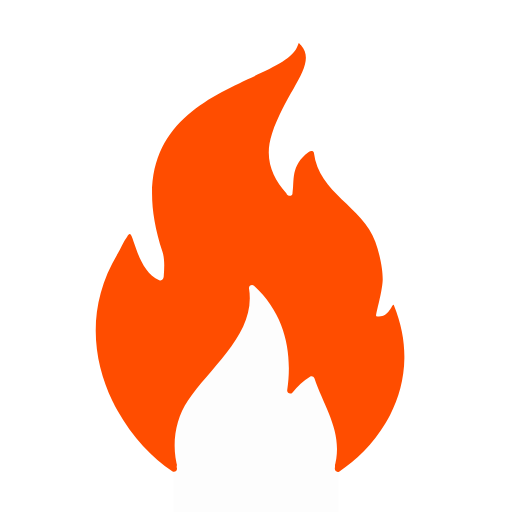
t = 0.00 s
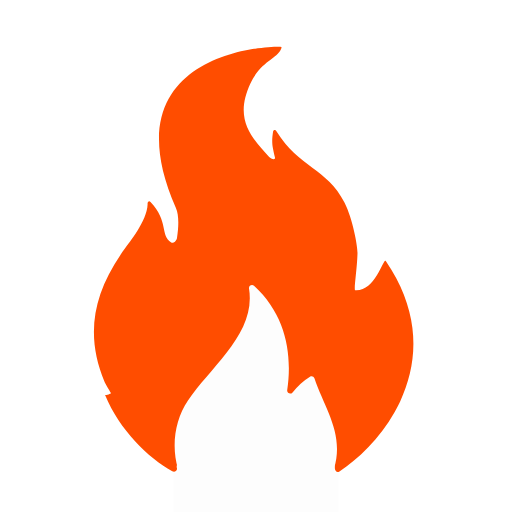
t = 0.15 s
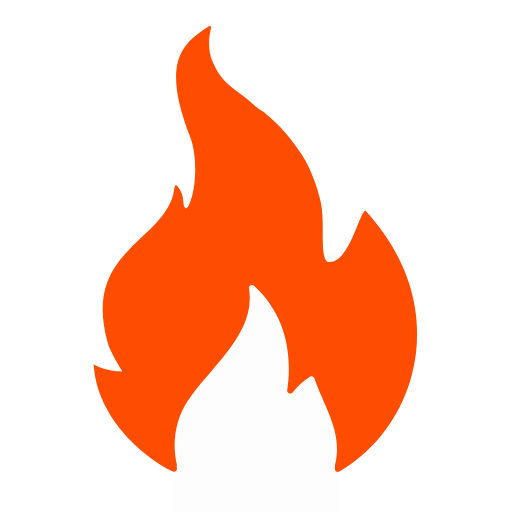
t = 0.32 s
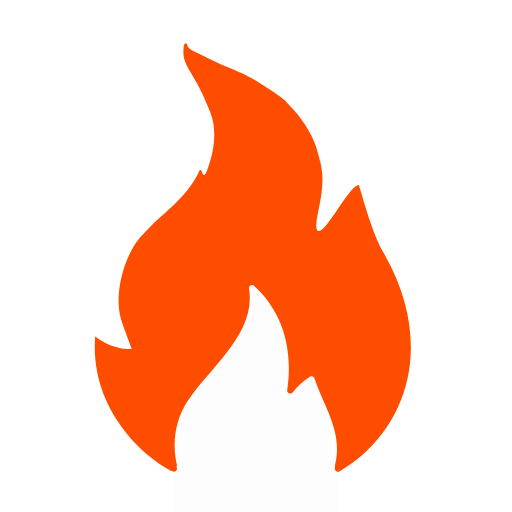
t = 0.47 s
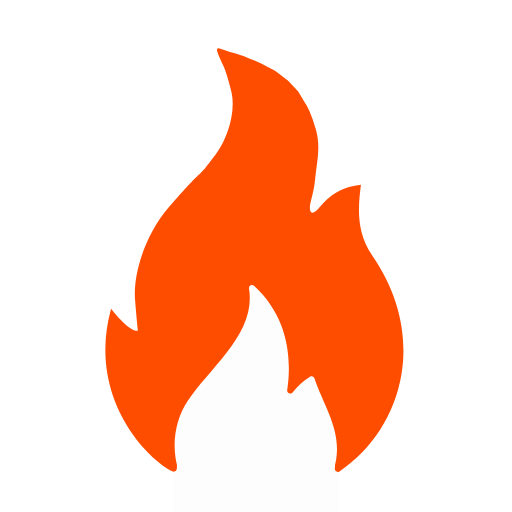
t = 0.62 s
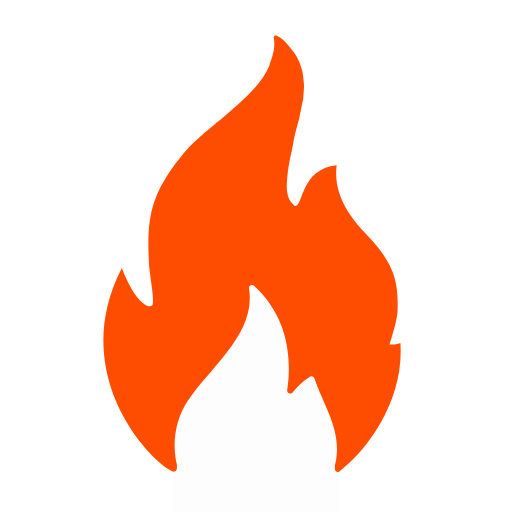
t = 0.78 s

The animated SVG that drew these frames (rendered in a browser with its animation timeline set to each time). Animation: 1 SMIL element (animate=1); one cycle of 0.93 s, repeats indefinitely.

<svg xmlns:xlink="http://www.w3.org/1999/xlink"  class="size-52" height="600" preserveAspectRatio="xMidYMid meet" viewBox="0 0 600 600" width="600" xmlns="http://www.w3.org/2000/svg"><g><g transform=" translate(293.035, 553.013) scale(0.97724, 0.97724) translate(-533.035, -800.013)"><path d=" M603.36 416.33 C581,433 586.63,450.25 583.86,466.55 C583.19,470.47 577.75,469.25 576.54,465.71 C559.5,447 549.55,423.61 559.33,394.37 C577.25,340.75 614.25,311.25 594.16,288.45 C590.97,284.83 591.83,284.26 590.22,288.82 C572.5,339 363,338 427.98,536 C430.85,544.77 430.25,555.25 429.51,565.8 C429.28,568.95 427.08,571.32 424.17,570.12 C401.5,560.75 395.38,525.75 390.42,516.28 C389,513.58 387.5,514.5 385.67,517.95 C381.03,524.07 377.94,532.3 374.2,538.54 C336.92,600.69 343.58,664.33 368.03,714.96 C368.94,716.86 369.89,718.74 370.85,720.6 C371.93,722.68 373.05,724.75 374.19,726.79 C391.8,758.26 416.04,783.76 439.75,799.32 C442.6,801.19 446.26,798.52 445.29,795.24 C437.07,767.62 642.75,744.75 634.67,795.2 C634.12,798.62 637.29,801.28 640.2,799.38 C659.88,786.47 680.25,766.82 695.21,741.99 C696.41,740.01 697.57,737.99 698.7,735.93 C699.47,734.52 700.23,733.09 700.97,731.65 C711.2,711.65 717.8,688.75 718.09,663.65 C718.33,643.75 714.58,622.45 705.52,600.11 C703.78,595.83 700.25,616.5 684.38,613.26 C682.86,612.95 691.25,586.13 692.06,570.64 C692.44,563.26 690.67,544.7 683.23,524.06 C667.77,481.12 615.5,466.25 609.58,417.31 C609.25,414.61 605.53,414.71 603.36,416.33z " fill="#FF4D00" fill-opacity="1" fill-rule="nonzero"><animate attributeName="d" attributeType="XML" begin="0s" calcMode="spline" dur="0.9333333s" fill="freeze" from="M603.36 416.33 C581,433 586.63,450.25 583.86,466.55 C583.19,470.47 577.75,469.25 576.54,465.71 C559.5,447 549.55,423.61 559.33,394.37 C577.25,340.75 614.25,311.25 594.16,288.45 C590.97,284.83 591.83,284.26 590.22,288.82 C572.5,339 363,338 427.98,536 C430.85,544.77 430.25,555.25 429.51,565.8 C429.28,568.95 427.08,571.32 424.17,570.12 C401.5,560.75 395.38,525.75 390.42,516.28 C389,513.58 387.5,514.5 385.67,517.95 C381.03,524.07 377.94,532.3 374.2,538.54 C336.92,600.69 343.58,664.33 368.03,714.96 C368.94,716.86 369.89,718.74 370.85,720.6 C371.93,722.68 373.05,724.75 374.19,726.79 C391.8,758.26 416.04,783.76 439.75,799.32 C442.6,801.19 446.26,798.52 445.29,795.24 C437.07,767.62 642.75,744.75 634.67,795.2 C634.12,798.62 637.29,801.28 640.2,799.38 C659.88,786.47 680.25,766.82 695.21,741.99 C696.41,740.01 697.57,737.99 698.7,735.93 C699.47,734.52 700.23,733.09 700.97,731.65 C711.2,711.65 717.8,688.75 718.09,663.65 C718.33,643.75 714.58,622.45 705.52,600.11 C703.78,595.83 700.25,616.5 684.38,613.26 C682.86,612.95 691.25,586.13 692.06,570.64 C692.44,563.26 690.67,544.7 683.23,524.06 C667.77,481.12 615.5,466.25 609.58,417.31 C609.25,414.61 605.53,414.71 603.36,416.33z " keySplines="0.333 0 0.667 1;0.333 0 0.667 1;0.333 0 0.667 1;0.333 0 0.667 1;0.333 0 0.667 1;0.333 0 0.667 1;0.333 0 0.667 1;0.333 0 0.667 1;0.333 0 0.667 1;0.333 0 0.667 1;0.333 0 0.833 1;0.167 0 0.833 1;0.167 0 0.833 1;0.167 0 0.833 1" keyTimes="0;0.0714286;0.1428571;0.2142857;0.2857143;0.3571429;0.4285714;0.5;0.5714286;0.6428571;0.7142857;0.7857143;0.8571429;0.9285714;1" repeatCount="indefinite" to="M565.86 356.45 C565.86,356.45 575.61,343.8 575.61,343.8 C575.61,343.8 580.5,337.25 587.54,330.08 C590.75,325.75 598.25,315.51 601.2,307 C602.5,303.25 603.29,298.23 601.66,294.2 C599.75,289.5 597.81,292.24 596.09,293.82 C584.5,304.5 564.64,310.04 557.6,312.75 C534.25,321.75 520.74,324.12 503.38,333.43 C493,339 472.55,352.75 472.55,352.75 C472.55,352.75 456.17,365.53 456.17,365.53 C456.17,365.53 437.67,384.33 437.67,384.33 C437.67,384.33 422.5,403.75 417.94,425.86 C408.75,473.5 420,492 430.95,528.61 C434.5,547.5 436.13,555.3 430.81,558.78 C425.5,562.25 407.5,546.5 392.02,502.88 C281.5,654.5 410,785 439.75,799.32 C442.82,800.8 445.93,798.6 445.29,795.24 C438,757 639.75,751.5 634.67,795.2 C634.27,798.64 637.45,801.51 640.2,799.38 C677.68,770.21 748,703.5 705.8,598.01 C694,611.5 682.57,610.99 682.57,610.99 C682.57,610.99 691.19,577.81 691.51,565.5 C692.5,528 681.3,506.78 648.86,474.1 C615,440 598.75,433 601.52,410.11 C572.5,424 593,463 580.51,462.38 C574,461.25 570,458.51 566.68,453.64 C562.5,447.5 550.41,431.35 550.98,408.31 C551.25,397.25 556.58,375.81 556.58,375.81 C556.58,375.81 565.86,356.45 565.86,356.45z " values="M603.36 416.33 C581,433 586.63,450.25 583.86,466.55 C583.19,470.47 577.75,469.25 576.54,465.71 C559.5,447 549.55,423.61 559.33,394.37 C577.25,340.75 614.25,311.25 594.16,288.45 C590.97,284.83 591.83,284.26 590.22,288.82 C572.5,339 363,338 427.98,536 C430.85,544.77 430.25,555.25 429.51,565.8 C429.28,568.95 427.08,571.32 424.17,570.12 C401.5,560.75 395.38,525.75 390.42,516.28 C389,513.58 387.5,514.5 385.67,517.95 C381.03,524.07 377.94,532.3 374.2,538.54 C336.92,600.69 343.58,664.33 368.03,714.96 C368.94,716.86 369.89,718.74 370.85,720.6 C371.93,722.68 373.05,724.75 374.19,726.79 C391.8,758.26 416.04,783.76 439.75,799.32 C442.6,801.19 446.26,798.52 445.29,795.24 C437.07,767.62 642.75,744.75 634.67,795.2 C634.12,798.62 637.29,801.28 640.2,799.38 C659.88,786.47 680.25,766.82 695.21,741.99 C696.41,740.01 697.57,737.99 698.7,735.93 C699.47,734.52 700.23,733.09 700.97,731.65 C711.2,711.65 717.8,688.75 718.09,663.65 C718.33,643.75 714.58,622.45 705.52,600.11 C703.78,595.83 700.25,616.5 684.38,613.26 C682.86,612.95 691.25,586.13 692.06,570.64 C692.44,563.26 690.67,544.7 683.23,524.06 C667.77,481.12 615.5,466.25 609.58,417.31 C609.25,414.61 605.53,414.71 603.36,416.33z ;M582.73 405.08 C570.25,418.13 575,437 577.98,450.42 C578.84,454.3 571.63,453.38 568.42,449.83 C551.38,431.13 536.25,409.75 544.33,377.62 C558.11,322.79 604.5,314.5 595.78,294.58 C595.38,293.75 593.88,294.25 592.72,294.94 C558.5,313 366.25,321.5 431.98,502.5 C435.13,511.17 439.5,528.5 437.26,543.3 C436.78,546.42 434.27,548.22 431.42,546.87 C410.38,536.88 413.8,510.85 400.92,492.41 C399.5,490.38 397.88,491 396.17,494.08 C392.06,499.62 386.24,513.14 382.69,518.61 C332.18,596.46 339.54,665.51 366.08,717.22 C367.08,719.16 368.1,721.07 369.15,722.96 C370.32,725.08 371.53,727.17 372.76,729.22 C391.82,760.97 417.68,785.12 439.75,799.32 C442.62,801.17 446.26,798.52 445.29,795.24 C437.07,767.62 638,739 634.67,795.2 C634.46,798.66 637.29,801.28 640.2,799.38 C659.88,786.47 682.96,764.43 699.8,736.15 C701.14,733.89 702.45,731.59 703.71,729.25 C704.58,727.63 705.43,726 706.26,724.35 C717.69,701.53 724.73,675.29 723.11,646.94 C721.83,624.45 715.09,600.63 700.77,576.11 C698.44,572.12 690.5,601.5 674.63,598.26 C673.11,597.95 679.5,573.5 680.06,556.14 C680.3,548.75 678.25,525.75 670.23,504.81 C653.9,462.19 605.25,449.5 587.2,404.56 C586.19,402.04 584.61,403.12 582.73,405.08z ;M562.98 393.83 C560.5,408.88 562.5,413.38 565.48,426.8 C566.34,430.68 560.38,428.88 557.17,425.33 C540.13,406.63 520.67,386.78 529.58,354.87 C542.63,308.13 572.38,309.75 575.66,292.83 C575.38,292.5 574,292.25 572.97,292.44 C530,291.5 365,313.25 443.35,488.63 C447.11,497.05 446.75,508 444.51,522.8 C444.03,525.92 440.37,528.61 437.67,527 C423.25,518.38 433.5,500.5 411.54,477.28 C409.84,475.48 407.5,477.13 408.05,480.45 C407.25,500.38 387.01,525.07 383.19,530.36 C341.25,588.5 336.25,642.5 358.7,694.36 C359.63,696.51 366.06,707.03 366.06,707.03 C366.06,707.03 364.13,709.38 360.27,710.13 C378.94,751.48 410.94,782.59 439.75,799.32 C442.7,801.04 446.26,798.52 445.29,795.24 C437.07,767.62 634.5,733.25 634.67,795.2 C634.68,798.67 637.29,801.28 640.2,799.38 C659.88,786.47 685.43,763.31 704,732.51 C705.48,730.05 706.92,727.54 708.31,724.98 C709.27,723.21 710.2,721.43 711.11,719.62 C723.66,694.57 731.14,665.28 727.83,632.9 C725.21,607.22 715.81,579.6 696.77,550.61 C694.23,546.75 684,585.5 661.13,584.26 C659.58,584.17 663.5,558 664.06,540.64 C664.3,533.25 659.08,499.08 648.98,479.06 C628.25,438 593.25,437 567.45,393.31 C566.07,390.97 563.42,391.15 562.98,393.83z ;M547.73 383.58 C547.13,392.88 547.63,393.88 548.98,401.67 C549.66,405.59 547.38,403.38 544.17,399.83 C527.13,381.13 510.96,362.31 515.83,329.12 C520.5,297.25 537.25,291 545.66,280.33 C545.38,280 546,277.88 541.22,277.94 C496.5,283 389,309.5 448.23,456 C451.69,464.55 452.25,488.88 450.01,503.68 C449.53,506.8 446.25,514.5 442.92,513 C435.25,507.37 447,494.38 425.04,471.16 C423.34,469.36 422,470.13 421.55,474.33 C420.75,494.25 389.71,531.22 385.69,536.36 C343.5,590.25 339.75,621 356.7,677.36 C358.57,683.56 367.81,698.28 367.81,698.28 C367.81,698.28 361.25,698.75 353.27,695.63 C365.5,744 410,785 439.75,799.32 C442.82,800.8 446.26,798.52 445.29,795.24 C437.07,767.62 639,733.38 634.67,795.2 C634.43,798.66 637.2,801.14 640.2,799.38 C675.67,778.46 703.35,745.16 718.73,706.96 C719.96,703.9 721.11,700.81 722.18,697.7 C722.92,695.55 723.62,693.39 724.28,691.22 C733.41,661.16 735.03,628.83 727.11,597.57 C720.83,572.78 708.55,548.66 689.27,526.86 C686.67,523.92 678.5,574.75 648.13,570.26 C644.35,569.7 651,543 650.06,520.89 C649.48,507.26 641.58,484.83 631.48,464.81 C610.75,423.75 582,423.5 550.95,382.81 C549.3,380.65 547.91,380.87 547.73,383.58z ;M541.98 380.83 C541.98,380.83 540.36,379.55 540.36,379.55 C540.36,379.55 538.88,376.38 535.67,372.83 C518.63,354.13 509,354 500.45,322.12 C492.48,292.4 511.69,271.91 512.03,269.95 C512.38,268 511,266.38 507.72,267.19 C459.75,283.5 413.75,321.75 453.6,418.88 C463.21,442.29 459.88,472.38 456.76,484.31 C455.96,487.35 451.75,496.63 448.42,495.12 C443.38,491 450.13,480.25 436.79,464.91 C435.17,463.04 433.75,463.88 433.3,468.08 C429.25,501.13 395.63,524.75 385.94,536.86 C343.19,590.3 348.5,618.75 357.7,656.36 C360.72,668.7 375.31,688.53 375.31,688.53 C375.31,688.53 361.75,692 347.77,683.13 C357,742.25 410,785 439.75,799.32 C442.82,800.8 446.26,798.52 445.29,795.24 C437.07,767.62 642,732 634.67,795.2 C634.27,798.64 637.18,801.11 640.2,799.38 C677.06,778.26 706.14,743.68 721.68,703 C722.92,699.75 724.08,696.45 725.14,693.12 C725.88,690.83 726.57,688.52 727.22,686.19 C736.2,653.99 736.84,618.81 726.57,583.92 C718.42,556.26 703.42,528.77 680.27,503.11 C673.25,502.25 661.88,561.5 634.26,559.88 C627,554.5 636.25,519 630.43,494.14 C627.25,479.25 620.4,457.58 606.73,439.81 C579.75,404.75 577.5,410.63 542.58,374.93 C540.68,372.99 541.98,380.83 541.98,380.83z ;M545.36 362.95 C545.36,362.95 540.98,359.8 540.98,359.8 C540.98,359.8 538,357.38 535.29,355.33 C515.88,337.38 498.91,334.76 485.45,304.62 C478.25,288.5 481.19,270.16 481.53,268.2 C481.88,266.25 481.75,264 479.47,265.44 C453.25,285.5 426.75,302 462.6,394.88 C471.72,418.49 468.75,454.5 464.51,467.18 C463.51,470.17 460.38,483.25 457.05,481.75 C452,477.63 457.5,468 447.29,455.91 C445.7,454.01 444.25,454.88 443.8,459.08 C439.75,492.13 405.75,513 385.69,535.86 C356,564.75 351.5,600 362.95,642.61 C366.25,654.88 380.81,678.03 380.81,678.03 C380.81,678.03 359,677.75 345.02,668.88 C348.5,738.5 410,785 439.75,799.32 C442.82,800.8 446.26,798.52 445.29,795.24 C437.07,767.62 642,732 634.67,795.2 C634.27,798.64 637.18,801.11 640.2,799.38 C677.06,778.26 706.62,742.6 721.89,699.83 C723.11,696.41 724.24,692.94 725.27,689.44 C725.99,687.02 726.65,684.58 727.28,682.13 C735.88,648.12 735.61,610.55 723.35,572.72 C713.63,542.71 696.37,512.55 670.02,483.86 C663,483 649.75,552.25 624.01,545.88 C614,538 621.25,497.75 615.43,472.89 C612.25,458 604.16,433.8 592.23,414.81 C572.25,383 551.7,367.81 551.7,367.81 C551.7,367.81 545.36,362.95 545.36,362.95z ;M557.11 354.7 C557.11,354.7 550.61,350.05 550.61,350.05 C550.61,350.05 543.38,344.38 539.04,341.58 C515.5,326.5 500.73,324.64 477.45,301.25 C467.88,291.63 463.13,283.5 463.03,276.45 C463.01,274.47 463.13,272.25 460.84,273.69 C437.5,300.5 455.5,331.5 476.6,385.88 C485.76,409.47 479.25,434 475.01,446.68 C474.01,449.67 470.13,463.75 466.8,462.25 C463.5,460.63 464.88,453 461.67,448.41 C460.25,446.38 458.25,447.38 457.8,451.58 C446.5,485 423.75,494 403.69,516.86 C374,545.75 358.5,586.5 369.95,629.11 C373.25,641.38 387.81,664.53 387.81,664.53 C387.81,664.53 367.5,669.5 344.02,651.88 C343.5,735.5 410,785 439.75,799.32 C442.82,800.8 446.26,798.52 445.29,795.24 C437.07,767.62 644.75,739.75 634.67,795.2 C634.05,798.61 637.18,801.11 640.2,799.38 C677.06,778.26 706.14,746.35 720.47,705.46 C721.61,702.18 722.67,698.86 723.62,695.47 C724.28,693.14 724.89,690.78 725.45,688.39 C733.24,655.35 731.89,617.21 718.29,574.78 C707.5,541.13 689.01,504.77 661.27,466.11 C654.25,465.25 638.5,533.25 615.76,528.38 C605.75,520.5 617.62,483.53 615.93,462.39 C614.25,441.25 611.91,424.3 599.98,405.31 C580,373.5 568.58,363.31 568.58,363.31 C568.58,363.31 557.11,354.7 557.11,354.7z ;M574.61 354.2 C574.61,354.2 562.36,345.05 562.36,345.05 C562.36,345.05 548.38,336.13 544.04,333.33 C520.5,318.25 511.5,318.75 477.45,301.25 C465.38,295.04 459.48,294.19 457.41,287.45 C456.5,284.5 454.13,286.38 453.59,289.07 C450.25,315.63 464.25,314.25 485.35,368.63 C494.51,392.22 488.38,418 484.13,430.68 C483.13,433.67 480.13,444.13 477.8,443.87 C476.18,443.7 476,441.13 474.92,439.16 C473.73,436.98 472.25,438 470.8,442.08 C455,473.5 426.5,490.5 406.44,513.36 C382.25,536 369,587 378.45,617.11 C382.26,629.23 391.31,652.53 391.31,652.53 C391.31,652.53 370.75,655.25 347.27,637.63 C340.5,728 410,785 439.75,799.32 C442.82,800.8 446.26,798.52 445.29,795.24 C437.07,767.62 644.75,739.75 634.67,795.2 C634.05,798.61 637.18,801.11 640.2,799.38 C680.21,776.46 711.17,737.07 721.85,688.05 C722.7,684.13 723.43,680.15 724.02,676.11 C724.42,673.32 724.76,670.51 725.04,667.67 C728.85,628.37 719.95,584 693.36,537.6 C679.28,513.05 669.5,475 663.52,455.86 C652.5,455.25 624.25,514.25 614.26,511.13 C608.75,505.75 617.25,483 619.18,461.39 C621.07,440.27 619.09,435.02 612.98,412.56 C607.25,391.5 588.83,369.56 588.83,369.56 C588.83,369.56 574.61,354.2 574.61,354.2z ;M580.86 347.2 C580.86,347.2 562.86,333.05 562.86,333.05 C562.86,333.05 552.13,327.38 547.79,324.58 C526.75,314.25 516.5,310.25 501.2,304.25 C488.56,299.29 481.75,299 472.41,295.45 C469.52,294.36 468.39,294.74 468.59,297.07 C470.25,315.75 484.75,320.5 498.85,362 C506.99,385.96 497.39,410.64 492.13,422.93 C487.88,432.88 477.3,444 477.3,444 C477.3,444 469.67,452.03 469.67,452.03 C469.67,452.03 460.67,460.83 460.67,460.83 C460.67,460.83 441.75,478.25 421.69,501.11 C393.25,532.75 382.25,556.25 385.45,603.61 C386.75,618.09 393.81,640.53 393.81,640.53 C393.81,640.53 382,650.5 356.02,620.38 C339.5,721 410,785 439.75,799.32 C442.82,800.8 445.62,798.64 445.29,795.24 C441.25,753.5 644.75,739.75 634.67,795.2 C634.05,798.61 637.28,801.27 640.2,799.38 C678.81,774.42 708.74,733.06 718.24,684.31 C719,680.41 719.63,676.47 720.12,672.48 C720.46,669.73 720.73,666.96 720.94,664.17 C723.81,625.57 713.86,583.37 685.86,541.6 C670.1,518.09 669.75,481 672.52,458.11 C633.75,465.5 624,498 614.01,494.88 C608.5,489.5 617.25,483 619.18,461.39 C621.07,440.27 622.34,425.27 616.23,402.81 C610.5,381.75 595.08,362.06 595.08,362.06 C595.08,362.06 580.86,347.2 580.86,347.2z ;M590.36 344.7 C590.36,344.7 578.36,332.3 578.36,332.3 C578.36,332.3 565.13,322.38 560.79,319.58 C539.75,309.25 542.75,310.5 527.45,304.5 C514.81,299.54 501.5,297 492.16,293.45 C489.27,292.36 488.6,294.6 489.34,296.82 C495.5,315.25 498,307.5 508.35,346 C514.92,370.44 505.5,400.5 494.63,416.93 C488.66,425.95 479.8,437 479.8,437 C479.8,437 472.17,445.03 472.17,445.03 C472.17,445.03 463.17,453.83 463.17,453.83 C463.17,453.83 455.25,461.25 435.19,484.11 C406.75,515.75 391.5,563.5 393.45,594.11 C394.75,608.59 397.81,632.03 397.81,632.03 C397.81,632.03 391,637.5 365.02,607.38 C337.5,712.5 410,785 439.75,799.32 C442.82,800.8 445.62,798.64 445.29,795.24 C441.25,753.5 642.5,748.75 634.67,795.2 C634.09,798.62 637.28,801.27 640.2,799.38 C678.81,774.42 707.13,732.19 715,682.86 C715.63,678.91 716.12,674.92 716.49,670.89 C716.74,668.11 716.92,665.31 717.04,662.5 C718.69,623.52 707.63,581.22 679.36,540.1 C659,510.5 665,479.75 667.77,456.86 C623.25,461.75 618,492.75 608.01,489.63 C602.5,484.25 610.5,473.5 612.43,451.89 C614.32,430.77 619.09,414.27 612.98,391.81 C607.25,370.75 600.08,360.31 600.08,360.31 C600.08,360.31 590.36,344.7 590.36,344.7z ;M593.11 339.2 C593.11,339.2 586.11,329.3 586.11,329.3 C586.11,329.3 578.63,318.88 574.29,316.08 C566.75,310 559.25,304 546.95,298.5 C534.56,292.95 528,290.25 518.66,286.7 C515.77,285.61 515.1,287.85 515.84,290.07 C522,308.5 522.25,311.75 522.85,336.25 C523.47,361.55 505.28,395.26 492.13,409.93 C484,419 476.05,429.25 476.05,429.25 C476.05,429.25 469.92,435.53 469.92,435.53 C469.92,435.53 463.42,442.58 463.42,442.58 C463.42,442.58 457.25,450 438.94,473.36 C413.75,508.75 403.75,541.5 402.7,574.86 C402.25,592.75 402.31,623.53 402.31,623.53 C402.31,623.53 389.5,622.25 373.27,588.88 C334,703 410,785 439.75,799.32 C442.82,800.8 445.62,798.64 445.29,795.24 C441.25,753.5 639.75,751.5 634.67,795.2 C634.27,798.64 637.45,801.51 640.2,799.38 C675.65,771.79 704.13,729.69 712.87,681.09 C713.57,677.2 714.14,673.27 714.58,669.3 C714.89,666.57 715.13,663.82 715.3,661.05 C717.72,622.71 707.63,581.22 679.36,540.1 C659,510.5 654,473.25 656.77,450.36 C612.25,455.25 609.5,488.25 599.51,485.13 C594,479.75 601.5,460.5 603.43,438.89 C605.32,417.77 613.09,400.27 606.98,377.81 C601.25,356.75 599.58,352.81 599.58,352.81 C599.58,352.81 593.11,339.2 593.11,339.2z ;M599.11 344.7 C599.11,344.7 597.86,337.05 597.86,337.05 C597.86,337.05 593.75,324.75 589.79,318.33 C586,313 580.25,301.75 568.45,293.5 C557.33,285.72 553.25,282.25 543.91,278.7 C541.02,277.61 540.34,279.86 541.09,282.07 C544.75,292.75 544.25,298.25 543.1,315 C541.37,340.25 522.78,363.01 509.63,377.68 C501.5,386.75 489.3,397.25 489.3,397.25 C489.3,397.25 476.92,410.03 476.92,410.03 C476.92,410.03 465.42,421.08 465.42,421.08 C465.42,421.08 457.75,431.5 439.44,454.86 C414.25,490.25 409.75,526.5 408.7,559.86 C410.5,579 407.31,612.53 407.31,612.53 C407.31,612.53 393.75,606.5 377.52,573.13 C325,691 410,785 439.75,799.32 C442.82,800.8 445.62,798.64 445.29,795.24 C441.25,753.5 639.75,751.5 634.67,795.2 C634.27,798.64 637.45,801.51 640.2,799.38 C677.68,770.21 708.86,716.82 715.3,659.01 C710.75,660 705.82,660.49 705.82,660.49 C705.82,660.49 711.75,644.25 713.01,632 C717.04,592.95 704.25,557.63 674.36,522.6 C648.65,492.48 642.75,463.75 645.52,440.86 C601,445.75 601.25,486.75 591.26,483.63 C585.75,478.25 584.75,476 586.68,454.39 C588.57,433.27 596.97,411.23 599.23,388.06 C600.5,375 601.33,361.81 601.33,361.81 C601.33,361.81 599.11,344.7 599.11,344.7z ;M596.11 355.2 C596.11,355.2 597.86,337.05 597.86,337.05 C597.86,337.05 598,328.5 597.54,320.58 C596.25,312.75 594,304.5 590.2,297.75 C588.55,294.81 580.25,280 570.91,276.45 C568.02,275.36 566.74,277.26 567.09,279.57 C569,292.25 563,305.75 559.6,312.25 C547.88,334.68 525.69,350.44 510.88,363.43 C500.25,372.75 492.55,378 492.55,378 C492.55,378 476.92,390.53 476.92,390.53 C476.92,390.53 463.42,402.58 463.42,402.58 C463.42,402.58 443.5,422 429.44,446.36 C406.5,483 410.5,519 412.95,551.61 C414.75,570.75 422.63,594.3 417.31,597.78 C412,601.25 395.25,594.25 379.77,550.63 C311.5,678 410,785 439.75,799.32 C442.82,800.8 445.62,798.64 445.29,795.24 C441.25,753.5 639.75,751.5 634.67,795.2 C634.27,798.64 637.45,801.51 640.2,799.38 C677.68,770.21 720.25,709.25 712.8,641.76 C706.75,644.75 698.82,643.49 698.82,643.49 C698.82,643.49 708.69,613.31 709.01,601 C710,563.5 704.3,545.78 671.86,513.1 C638,479 631.75,453 634.52,430.11 C590.25,434.75 595.5,483.5 585.51,480.38 C580,475 573,469.5 574.93,447.89 C576.82,426.77 578.75,421 581.23,408.81 C583.84,395.95 589.83,378.81 589.83,378.81 C589.83,378.81 596.11,355.2 596.11,355.2z ;M580.11 364.95 C580.11,364.95 588.61,349.8 588.61,349.8 C588.61,349.8 595.25,336.5 598.04,328.33 C600,323.5 601.5,316 601.2,307 C601.09,303.63 601,285.75 591.66,282.2 C588.77,281.11 587.99,282.26 588.34,284.57 C590.25,297.25 566.78,312.16 560.6,316.5 C539.25,331.5 528.74,337.62 511.38,346.93 C501,352.5 492.8,359.25 492.8,359.25 C492.8,359.25 476.92,370.03 476.92,370.03 C476.92,370.03 459.42,384.58 459.42,384.58 C459.42,384.58 441,403.5 426.94,427.86 C404,464.5 411.5,504.5 422.45,541.11 C424.25,560.25 429.13,578.8 423.81,582.28 C418.5,585.75 399.75,572.25 384.27,528.63 C292.5,659 410,785 439.75,799.32 C442.82,800.8 445.62,798.64 445.29,795.24 C441.25,753.5 639.75,751.5 634.67,795.2 C634.27,798.64 637.45,801.51 640.2,799.38 C677.68,770.21 734,700.75 709.8,620.51 C700.5,628.5 690.57,625.99 690.57,625.99 C690.57,625.99 701.19,598.81 701.51,586.5 C702.5,549 695.3,527.28 662.86,494.6 C629,460.5 616.75,444 619.52,421.11 C576.75,431.25 597,475.5 584.51,474.88 C578,473.75 568.5,459.25 566.68,453.64 C563.86,444.93 563.57,440.07 564.98,417.06 C565.5,408.5 573.33,383.31 573.33,383.31 C573.33,383.31 580.11,364.95 580.11,364.95z ;M565.86 356.45 C565.86,356.45 575.61,343.8 575.61,343.8 C575.61,343.8 580.5,337.25 587.54,330.08 C590.75,325.75 598.25,315.51 601.2,307 C602.5,303.25 603.29,298.23 601.66,294.2 C599.75,289.5 597.81,292.24 596.09,293.82 C584.5,304.5 564.64,310.04 557.6,312.75 C534.25,321.75 520.74,324.12 503.38,333.43 C493,339 472.55,352.75 472.55,352.75 C472.55,352.75 456.17,365.53 456.17,365.53 C456.17,365.53 437.67,384.33 437.67,384.33 C437.67,384.33 422.5,403.75 417.94,425.86 C408.75,473.5 420,492 430.95,528.61 C434.5,547.5 436.13,555.3 430.81,558.78 C425.5,562.25 407.5,546.5 392.02,502.88 C281.5,654.5 410,785 439.75,799.32 C442.82,800.8 445.93,798.6 445.29,795.24 C438,757 639.75,751.5 634.67,795.2 C634.27,798.64 637.45,801.51 640.2,799.38 C677.68,770.21 748,703.5 705.8,598.01 C694,611.5 682.57,610.99 682.57,610.99 C682.57,610.99 691.19,577.81 691.51,565.5 C692.5,528 681.3,506.78 648.86,474.1 C615,440 598.75,433 601.52,410.11 C572.5,424 593,463 580.51,462.38 C574,461.25 570,458.51 566.68,453.64 C562.5,447.5 550.41,431.35 550.98,408.31 C551.25,397.25 556.58,375.81 556.58,375.81 C556.58,375.81 565.86,356.45 565.86,356.45z "></animate></path></g><g transform=" translate(300, 470.504) scale(0.9650799999999999, 0.9650799999999999) translate(-510.283, -685.815)"><path d=" M410.06 771.87 C412.91,773.74 416.57,771.07 415.6,767.79 C407.38,740.17 411.54,708.64 427.68,684.63 C455.29,643.16 510.65,603.1 501.81,548.71 C501.24,545.26 505.31,542.99 507.87,545.36 C546.86,581 554.59,628.95 548.18,671.96 C547.63,675.7 552.32,677.69 554.68,674.76 C560.64,667.29 567.92,660.74 575.85,655.81 C577.82,654.59 580.46,655.52 581.21,657.72 C594.24,695.64 617.69,725.57 604.98,767.75 C603.97,771.07 607.6,773.83 610.51,771.93 C610.51,771.93 610.51,827.25 610.51,827.25 C610.51,827.25 410.06,827.25 410.06,827.25 C410.06,827.25 410.06,771.87 410.06,771.87z " fill="#FDFDFD" fill-opacity="1" fill-rule="nonzero"></path></g></g></svg>